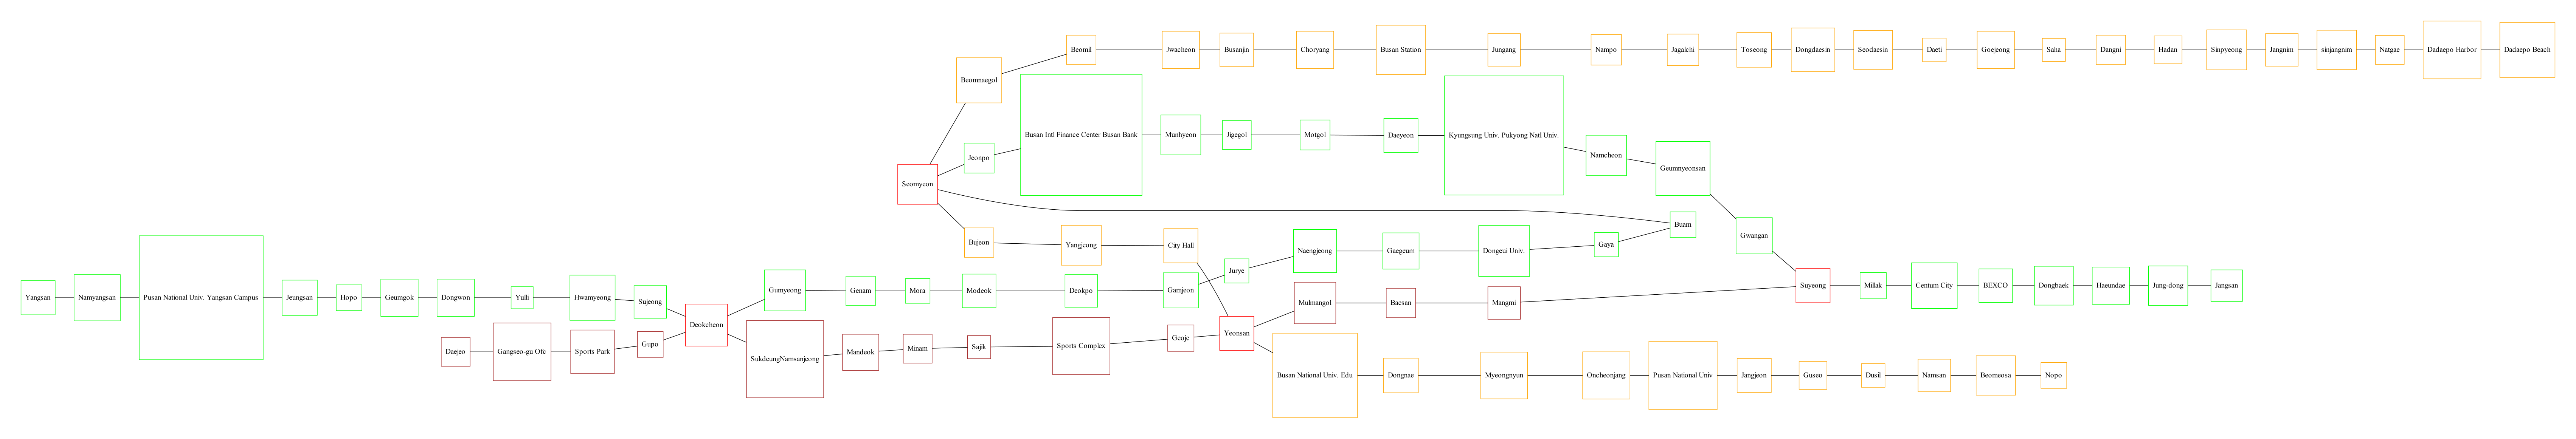

This figure's Python source:
import graphviz as gv
import numpy as np


g1 = gv.Graph (format='PDF')
g1.attr(bgcolor='white', rankdir = 'LR')

station1_1 = ['Nopo', 'Beomeosa', 'Namsan', 'Dusil', 'Guseo', 'Jangjeon', 'Pusan National Univ', 'Oncheonjang', 'Myeongnyun',
              'Dongnae', 'Busan National Univ. Edu', 'Yeonsan', 'City Hall', 'Yangjeong','Bujeon', 'Seomyeon']

station1_2 = ['Beomnaegol', 'Beomil', 'Jwacheon', 'Busanjin', 'Choryang', 'Busan Station',
              'Jungang','Nampo', 'Jagalchi', 'Toseong', 'Dongdaesin', 'Seodaesin', 'Daeti', 'Goejeong', 'Saha',
              'Dangni', 'Hadan', 'Sinpyeong', 'Jangnim', 'sinjangnim', 'Natgae', 'Dadaepo Harbor', 'Dadaepo Beach']

station2_1 = ['Yangsan', 'Namyangsan', 'Pusan National Univ. Yangsan Campus', 'Jeungsan',
             'Hopo', 'Geumgok', 'Dongwon', 'Yulli', 'Hwamyeong', 'Sujeong', 'Deokcheon', 'Gumyeong', 'Genam', 'Mora',
             'Modeok', 'Deokpo', 'Sasang', 'Gamjeon', 'Jurye', 'Naengjeong', 'Gaegeum', 'Dongeui Univ.',
             'Gaya', 'Buam']

station2_2 = ['Jeonpo', 'Busan Int''l Finance Center Busan Bank', 'Munhyeon', 'Jigegol',
             'Motgol', 'Daeyeon', 'Kyungsung Univ. Pukyong Nat''l Univ.', 'Namcheon',
             'Geumnyeonsan', 'Gwangan', 'Suyeong']

station2_3 = ['Millak', 'Centum City', 'BEXCO']

station2_4 = ['Dongbaek', 'Haeundae', 'Jung-dong', 'Jangsan']

station3_1 = ['Daejeo', 'Gangseo-gu Ofc', 'Sports Park', 'Gupo', 'Deokcheon', 'Sukdeung'
             'Namsanjeong', 'Mandeok', 'Minam', 'Sajik', 'Sports Complex', 'Geoje', 'Yeonsan', 'Mulmangol',
              'Baesan', 'Mangmi', 'Suyeong']



num1_1station = len(station1_1)
station1_1.reverse()
num1_2station = len(station1_2)

num2_1station = len(station2_1)
num2_2station = len(station2_2)
num2_3station = len(station2_3)
num2_4station = len(station2_4)

num3_1station = len(station3_1)


for i in range(num1_1station) :
    g1.node(station1_1[i], shape = 'square', color = 'orange')

for i in range(num1_2station) :
    g1.node(station1_2[i], shape = 'square', color = 'orange')

for i in range(num2_1station) :
    g1.node(station2_1[i], shape = 'square', color = 'green')

for i in range(num2_2station) :
    g1.node(station2_2[i], shape = 'square', color = 'green')

for i in range(num2_3station) :
    g1.node(station2_3[i], shape = 'square', color = 'green')

for i in range(num2_4station) :
    g1.node(station2_4[i], shape = 'square', color = 'green')

for i in range(num3_1station) :
    g1.node(station3_1[i], shape = 'square', color = 'brown')

for i in range(num1_1station-1) :
    g1.edge(station1_1[i], station1_1[i+1])

for i in range(num1_2station-1) :
    g1.edge(station1_2[i], station1_2[i+1])

for i in range(num2_1station-1) :
    g1.edge(station2_1[i], station2_1[i+1])

for i in range(num2_2station-1) :
    g1.edge(station2_2[i], station2_2[i+1])

for i in range(num2_3station-1) :
    g1.edge(station2_3[i], station2_3[i+1])

for i in range(num2_4station-1) :
    g1.edge(station2_4[i], station2_4[i+1])

for i in range(num3_1station-1) :
    g1.edge(station3_1[i], station3_1[i+1])

g1.node('Deokcheon', shape = 'square', color = 'red')
g1.node('Yeonsan', shape = 'square', color = 'red')
g1.node('Seomyeon', shape = 'square', color = 'red')
g1.node('Seomyeon', shape = 'square', color = 'red')
g1.node('Suyeong', shape = 'square', color = 'red')

g1.edge(station1_1[0], station1_2[0])
g1.edge(station1_1[0], station2_1[num2_1station-1])

g1.edge(station1_1[0], station2_2[0])
g1.edge(station2_2[num2_2station-1], station2_3[0])
g1.edge(station2_3[num2_3station-1], station2_4[0])

print((g1.source))
g1.view()
